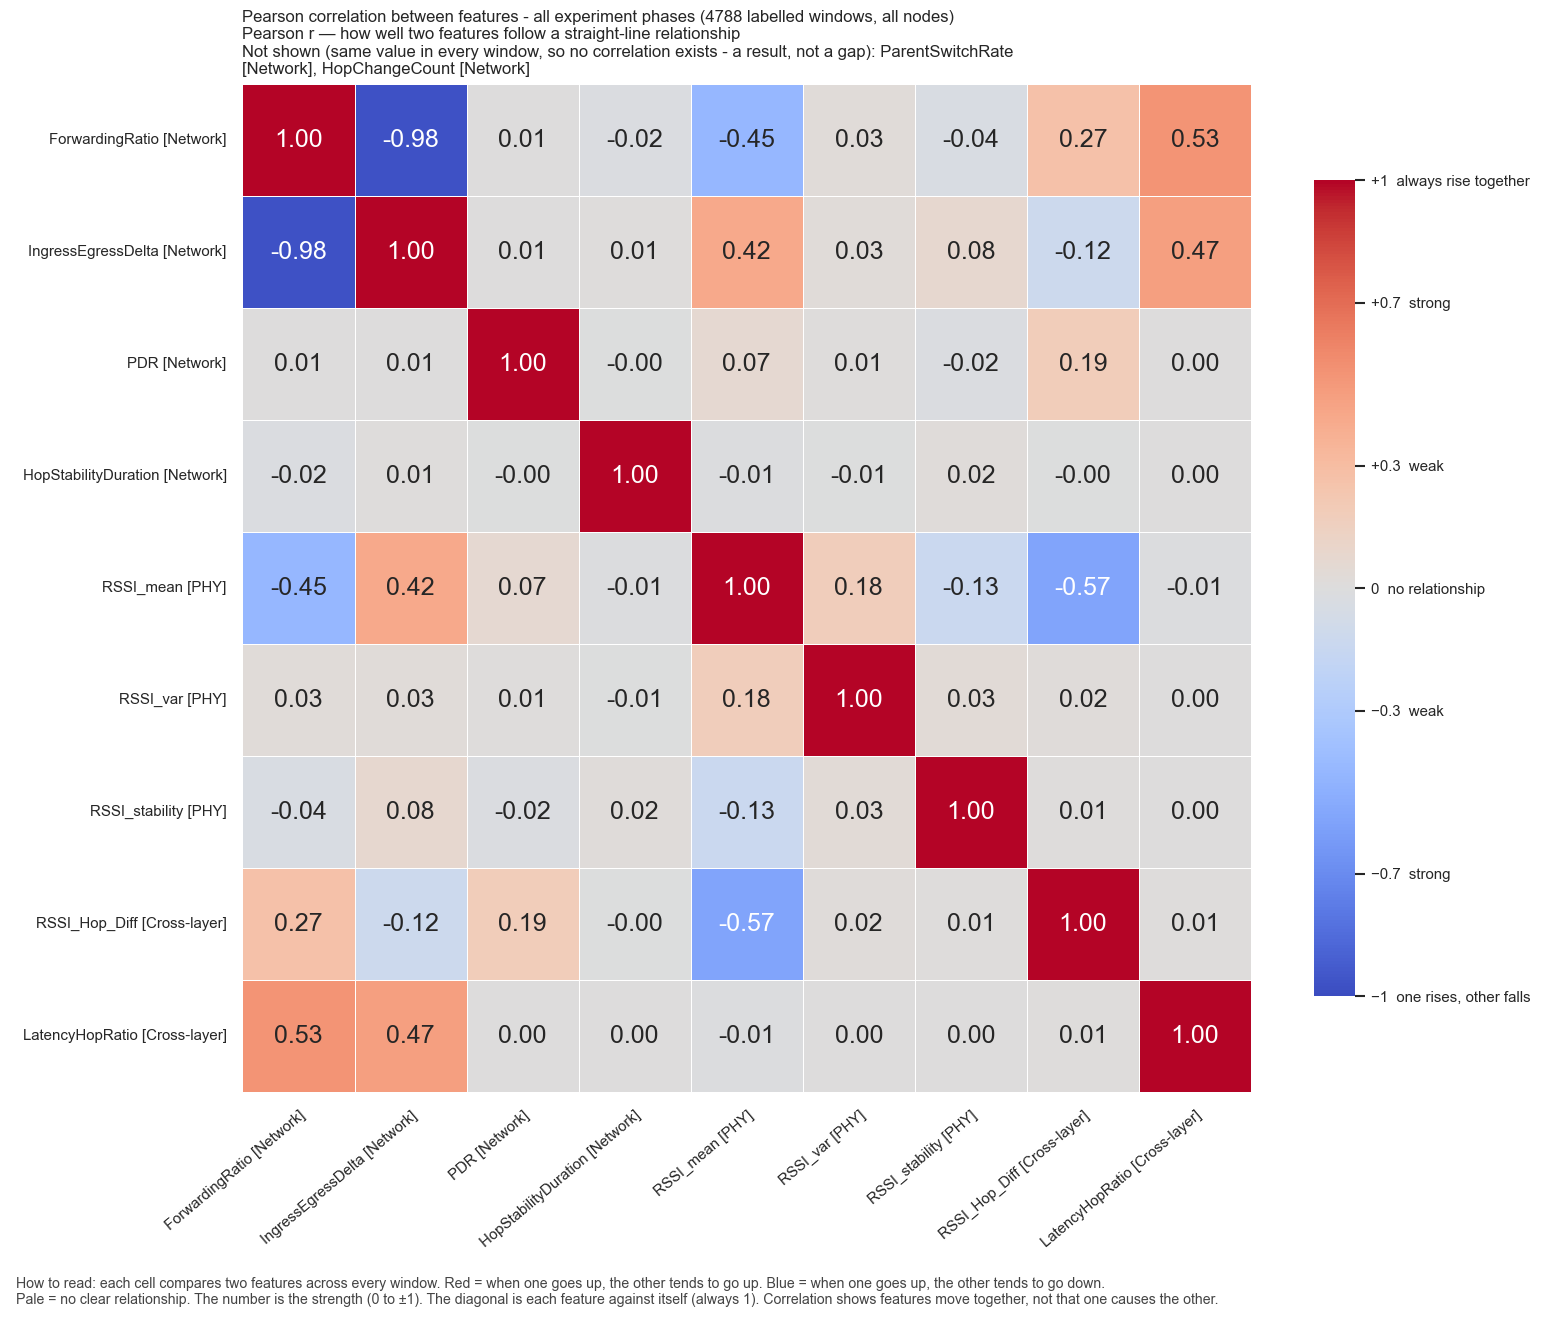

The table this chart was drawn from, first rows:
, ForwardingRatio, IngressEgressDelta, PDR, HopStabilityDuration, RSSI_mean, RSSI_var, RSSI_stability, RSSI_Hop_Diff, LatencyHopRatio
ForwardingRatio, 1.0, -0.9757, 0.005419, -0.01633, -0.4516, 0.02632, -0.03865, 0.2658, 0.5266
IngressEgressDelta, -0.9757, 1.0, 0.006596, 0.008402, 0.42, 0.02793, 0.07766, -0.1217, 0.4726
PDR, 0.005419, 0.006596, 1.0, -0.0007558, 0.06983, 0.01403, -0.02019, 0.1857, 0.002246
HopStabilityDuration, -0.01633, 0.008402, -0.0007558, 1.0, -0.008239, -0.007117, 0.01895, -2.3455317457765894e-05, 0.002507
RSSI_mean, -0.4516, 0.42, 0.06983, -0.008239, 1.0, 0.1779, -0.1335, -0.5698, -0.01426
RSSI_var, 0.02632, 0.02793, 0.01403, -0.007117, 0.1779, 1.0, 0.03225, 0.01903, 0.002809
RSSI_stability, -0.03865, 0.07766, -0.02019, 0.01895, -0.1335, 0.03225, 1.0, 0.008362, 0.002004
RSSI_Hop_Diff, 0.2658, -0.1217, 0.1857, -2.3455317457765894e-05, -0.5698, 0.01903, 0.008362, 1.0, 0.01373
LatencyHopRatio, 0.5266, 0.4726, 0.002246, 0.002507, -0.01426, 0.002809, 0.002004, 0.01373, 1.0
